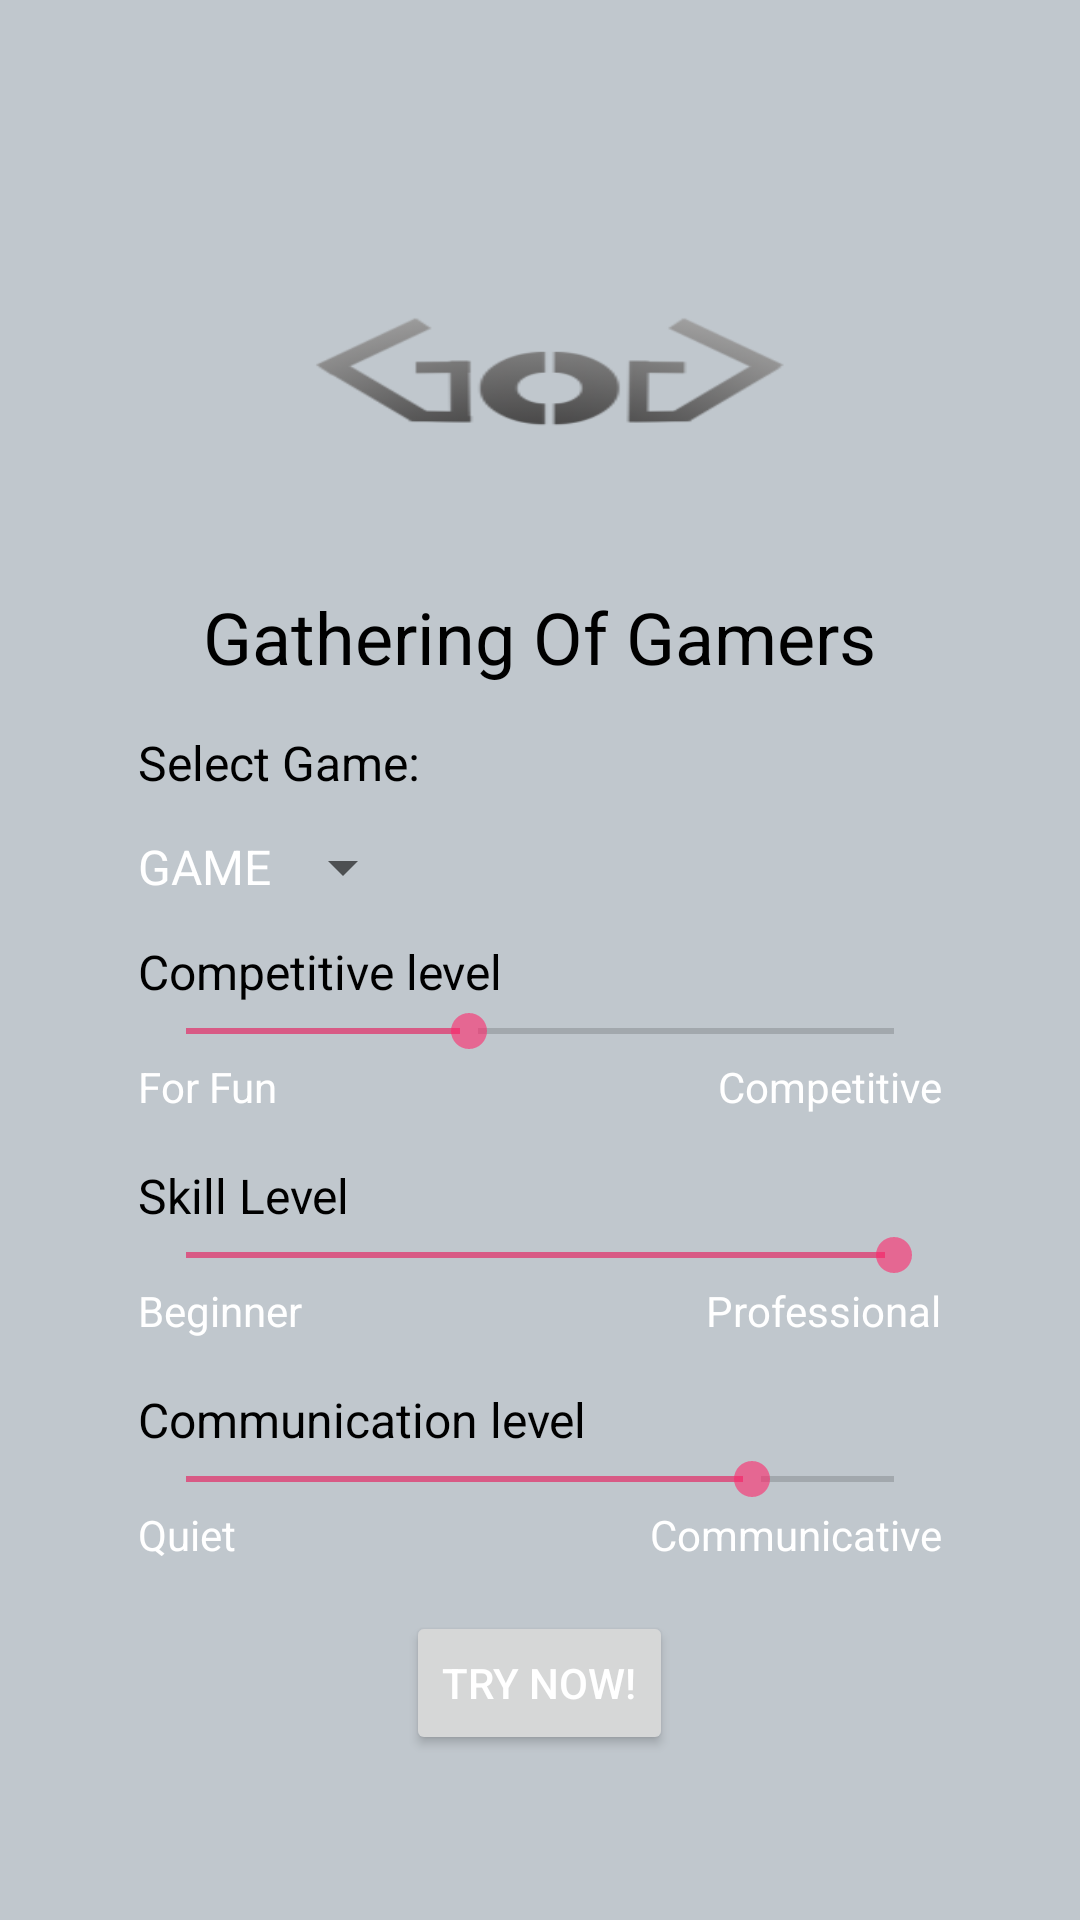

Android layout source for this screen:
<!-- AndroidManifest.xml: application theme Theme.GatheringOfGamers -->
<!-- res/layout/posterpage.xml -->
<?xml version="1.0" encoding="utf-8"?>
<LinearLayout xmlns:android="http://schemas.android.com/apk/res/android"
              android:layout_width="match_parent"
              android:layout_height="match_parent"
              android:background="@color/material_dynamic_neutral_variant80"
              android:padding="16dp" android:orientation="vertical">
    <LinearLayout android:layout_width="match_parent"
                  android:orientation="vertical"
                  android:padding="30dp"
                  android:layout_height="match_parent">
    <LinearLayout
            android:layout_width="match_parent"
            android:layout_height="wrap_content"
            android:orientation="vertical"
            android:layout_marginBottom="15dp">

        <ImageView
                android:layout_width="match_parent"
                android:layout_height="150dp"
                android:layout_gravity="center"
                android:src="@mipmap/ic_launcher_gog5"
                android:scaleType="fitXY" />

        <LinearLayout
                android:layout_width="0dp"
                android:layout_height="wrap_content"
                android:layout_weight="1"
                android:gravity="left">
        </LinearLayout>

        <TextView
                android:layout_width="wrap_content"
                android:layout_height="wrap_content"
                android:text="Gathering Of Gamers"
                android:textSize="24sp"
                android:textColor="#000000"
                android:layout_gravity="center_horizontal"
                android:id="@+id/welcome_text"/>

        <Space
                android:layout_width="0dp"
                android:layout_height="0dp"
                android:layout_weight="1" />
    </LinearLayout>



    <TextView
            android:layout_width="wrap_content"
            android:layout_height="wrap_content"
            android:text="Select Game:"
            android:textSize="16sp"
            android:textColor="#000000"/>
    <LinearLayout android:layout_width="wrap_content" android:layout_height="wrap_content"
    android:orientation="horizontal">

        <TextView android:layout_width="wrap_content"
                  android:layout_height="wrap_content"
                  android:layout_gravity="center_vertical"
                  android:textSize="16dp"
                  android:text="GAME"/>
    <Spinner
            android:id="@+id/game_spinner"
            android:layout_width="wrap_content"
            android:layout_height="wrap_content"
            android:spinnerMode="dropdown"
            android:minHeight="48dp"
            android:contentDescription="Select a game from the list"/>
    </LinearLayout>


    <TextView
            android:layout_width="wrap_content"
            android:layout_height="wrap_content"
            android:text="Competitive level"
            android:textSize="16sp"
            android:textColor="#000000"/>


    <SeekBar
            android:id="@+id/competitive_level_seekbar"
            android:layout_width="match_parent"
            android:layout_height="wrap_content"
            android:progress="2"
            android:max="5"/>

    <LinearLayout
            android:layout_width="match_parent"
            android:layout_height="wrap_content"
            android:orientation="horizontal">

        <TextView
                android:layout_width="wrap_content"
                android:layout_height="wrap_content"
                android:text="For Fun"/>

        <View
                android:layout_width="0dp"
                android:layout_height="1dp"
                android:layout_weight="1"/>

        <TextView
                android:layout_width="wrap_content"
                android:layout_height="wrap_content"
                android:text="Competitive"/>
    </LinearLayout>

    <TextView
            android:layout_width="wrap_content"
            android:layout_height="wrap_content"
            android:text="Skill Level"
            android:textSize="16sp"
            android:textColor="#000000"
            android:layout_marginTop="16dp"/>

    <SeekBar
            android:id="@+id/level_seekbar"
            android:layout_width="match_parent"
            android:layout_height="wrap_content"
            android:progress="5"
            android:max="5"/>

    <LinearLayout
            android:layout_width="match_parent"
            android:layout_height="wrap_content"
            android:orientation="horizontal">

        <TextView
                android:layout_width="wrap_content"
                android:layout_height="wrap_content"
                android:text="Beginner"/>

        <View
                android:layout_width="0dp"
                android:layout_height="1dp"
                android:layout_weight="1"/>

        <TextView
                android:layout_width="wrap_content"
                android:layout_height="wrap_content"
                android:text="Professional"/>

    </LinearLayout>
    <TextView
            android:layout_width="wrap_content"
            android:layout_height="wrap_content"
            android:text="Communication level"
            android:textSize="16sp"
            android:layout_marginTop="16dp"
            android:textColor="#000000"/>

    <SeekBar
            android:id="@+id/communication_level_seekbar"
            android:layout_width="match_parent"
            android:layout_height="wrap_content"
            android:progress="4"
            android:max="5"/>

    <LinearLayout
            android:layout_width="match_parent"
            android:layout_height="wrap_content"
            android:orientation="horizontal">

        <TextView
                android:layout_width="wrap_content"
                android:layout_height="wrap_content"
                android:text="Quiet"/>

        <View
                android:layout_width="0dp"
                android:layout_height="2dp"
                android:layout_weight="1"/>

        <TextView
                android:layout_width="wrap_content"
                android:layout_height="wrap_content"
                android:text="Communicative"/>
    </LinearLayout>


    <Button
            android:id="@+id/save_game_button"
            android:layout_width="wrap_content"
            android:layout_height="wrap_content"
            android:text="Try Now!"
            android:layout_gravity="center_horizontal"
            android:layout_marginTop="16dp"
            android:onClick="saveUserGame"/>
    <Button
            android:id="@+id/go_to_profile"
            android:layout_width="wrap_content"
            android:layout_height="wrap_content"
            android:text="Go To Profile!"
            android:layout_gravity="center_horizontal"
            android:layout_marginTop="16dp"
            android:onClick="goToProfile"
            android:visibility="gone"/>
    </LinearLayout>

</LinearLayout>
<!-- resources referenced by this layout -->
<resources>
  <!-- mipmap ic_launcher_gog5: png bitmap (mipmap-hdpi, 4107 bytes) -->
  <style name="Theme.GatheringOfGamers" parent="Theme.MaterialComponents.DayNight.DarkActionBar">
          
          <item name="colorPrimary">@color/dark_grey</item>
          <item name="colorPrimaryVariant">@color/black</item>
          <item name="colorOnPrimary">@color/neon_red</item>
          
          <item name="colorSecondary">@color/neon_red_customized</item>
          <item name="colorSecondaryVariant">@color/neon_red_customized</item>
          <item name="colorOnSecondary">@color/white</item>
          
          <item name="android:statusBarColor" tools:targetApi="l">?attr/colorPrimaryVariant</item>
          
          <item name="android:windowBackground">@drawable/background_theme</item>
          
          <item name="android:textColor">@color/white</item>
          
      </style>
  <color name="dark_grey">#99303030</color>
  <color name="black">#000000</color>
  <color name="neon_red">#FF0051</color>
  <color name="neon_red_customized">#95FF2369</color>
  <color name="white">#FFFFFF</color>
  <!-- drawable background_theme: png bitmap (drawable, 315780 bytes) -->
</resources>
